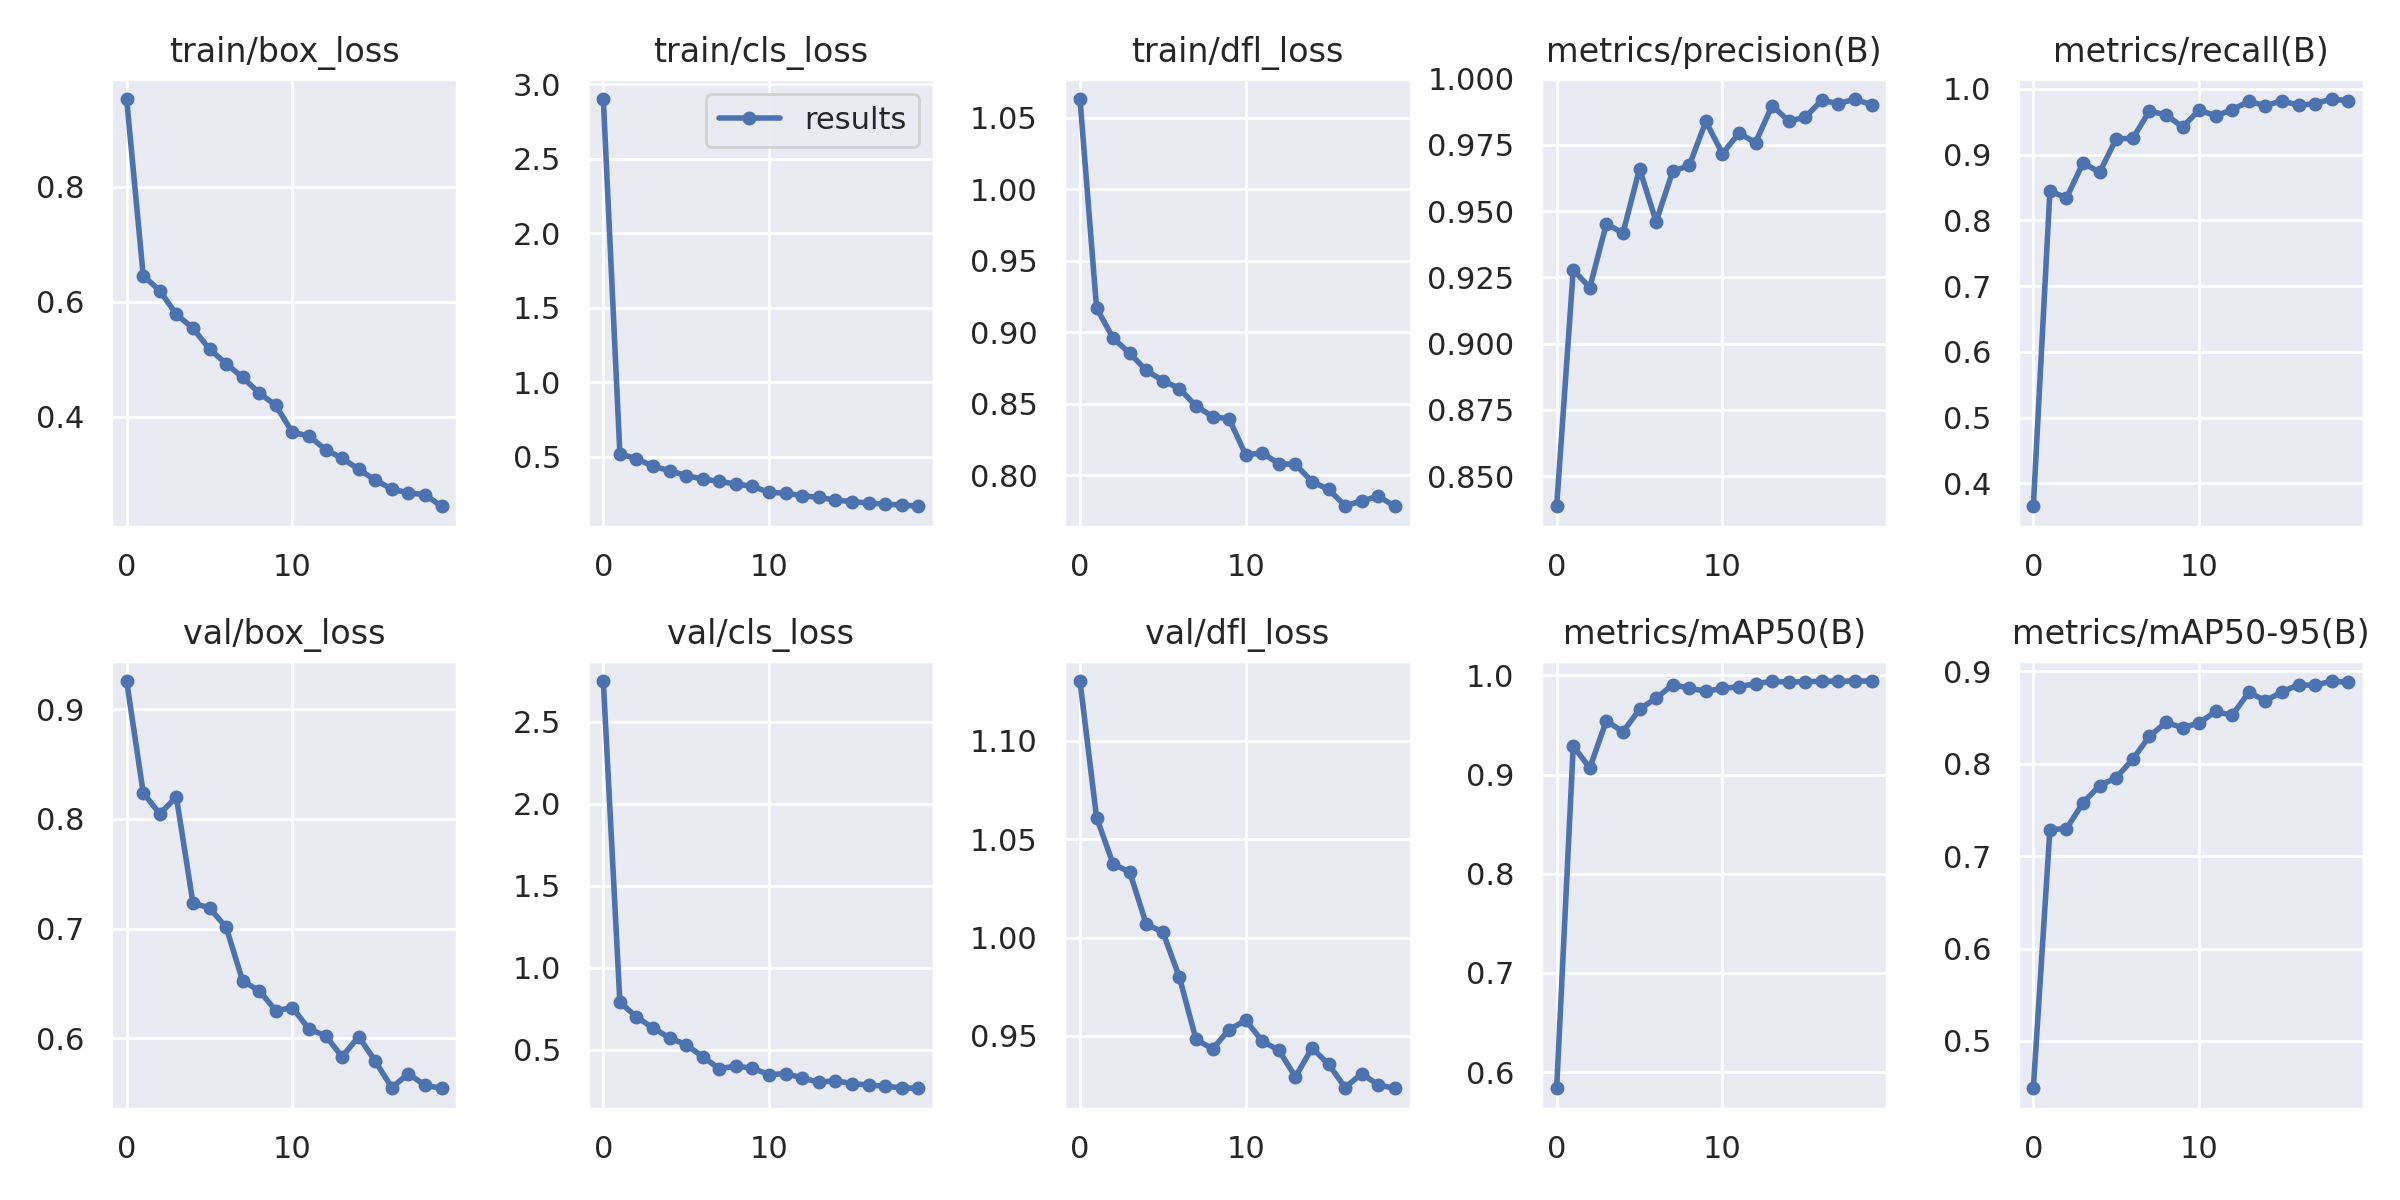

Values plotted in this chart, from the file beside it:
epoch, train/box_loss, train/cls_loss, train/dfl_loss, metrics/precision(B), metrics/recall(B), metrics/mAP50(B), metrics/mAP50-95(B), val/box_loss, val/cls_loss, val/dfl_loss, lr/pg0, lr/pg1, lr/pg2
0, 0.9524, 2.901, 1.063, 0.8386, 0.3653, 0.5837, 0.4489, 0.9258, 2.747, 1.13, 0.06729, 0.0003304, 0.0003304
1, 0.6453, 0.5189, 0.9169, 0.9279, 0.8449, 0.9287, 0.7288, 0.8238, 0.7912, 1.061, 0.03429, 0.0006597, 0.0006597
2, 0.6192, 0.4872, 0.8958, 0.9212, 0.8344, 0.9067, 0.7298, 0.8047, 0.7006, 1.037, 0.001265, 0.0009729, 0.0009729
3, 0.578, 0.4353, 0.8853, 0.9453, 0.8875, 0.9544, 0.7577, 0.8201, 0.6346, 1.033, 0.0009461, 0.0009461, 0.0009461
4, 0.5539, 0.4071, 0.8733, 0.9417, 0.8732, 0.943, 0.7763, 0.7234, 0.5734, 1.007, 0.0009461, 0.0009461, 0.0009461
5, 0.5176, 0.373, 0.8661, 0.966, 0.9242, 0.9659, 0.7849, 0.7188, 0.5321, 1.003, 0.0009055, 0.0009055, 0.0009055
6, 0.4925, 0.35, 0.8606, 0.9461, 0.9247, 0.9772, 0.8049, 0.7014, 0.4585, 0.9798, 0.000855, 0.000855, 0.000855
7, 0.4683, 0.335, 0.8483, 0.965, 0.9662, 0.9905, 0.8297, 0.6522, 0.3858, 0.9482, 0.000796, 0.000796, 0.000796
8, 0.4412, 0.316, 0.8409, 0.9673, 0.9607, 0.9872, 0.8446, 0.6434, 0.4023, 0.9434, 0.0007297, 0.0007297, 0.0007297
9, 0.4198, 0.3018, 0.8393, 0.9839, 0.942, 0.9841, 0.839, 0.6252, 0.3885, 0.9533, 0.000658, 0.000658, 0.000658
10, 0.3728, 0.2606, 0.8142, 0.9718, 0.9678, 0.9869, 0.844, 0.6279, 0.3502, 0.9579, 0.0005824, 0.0005824, 0.0005824
11, 0.3668, 0.2563, 0.8155, 0.9794, 0.9591, 0.9886, 0.8566, 0.6084, 0.3559, 0.9473, 0.000505, 0.000505, 0.000505
12, 0.3427, 0.2385, 0.8079, 0.9759, 0.9684, 0.9917, 0.8522, 0.6023, 0.3302, 0.9427, 0.0004276, 0.0004276, 0.0004276
13, 0.3281, 0.2269, 0.8074, 0.9899, 0.9811, 0.994, 0.8775, 0.5831, 0.303, 0.9292, 0.000352, 0.000352, 0.000352
14, 0.3085, 0.2088, 0.7955, 0.984, 0.9745, 0.9932, 0.868, 0.6016, 0.3131, 0.9439, 0.0002803, 0.0002803, 0.0002803
15, 0.2899, 0.1984, 0.7899, 0.9855, 0.982, 0.9937, 0.8777, 0.579, 0.2957, 0.9356, 0.000214, 0.000214, 0.000214
16, 0.2742, 0.1898, 0.7785, 0.9919, 0.975, 0.994, 0.8854, 0.555, 0.2861, 0.9238, 0.000155, 0.000155, 0.000155
17, 0.2677, 0.1814, 0.7819, 0.9906, 0.9776, 0.9941, 0.8848, 0.5676, 0.2801, 0.9309, 0.0001045, 0.0001045, 0.0001045
18, 0.2643, 0.1767, 0.7852, 0.9923, 0.9846, 0.9943, 0.8895, 0.5571, 0.2688, 0.925, 6.3952e-05, 6.3952e-05, 6.3952e-05
19, 0.2444, 0.1676, 0.7782, 0.9901, 0.982, 0.9943, 0.8879, 0.5544, 0.2669, 0.9234, 3.4227e-05, 3.4227e-05, 3.4227e-05
